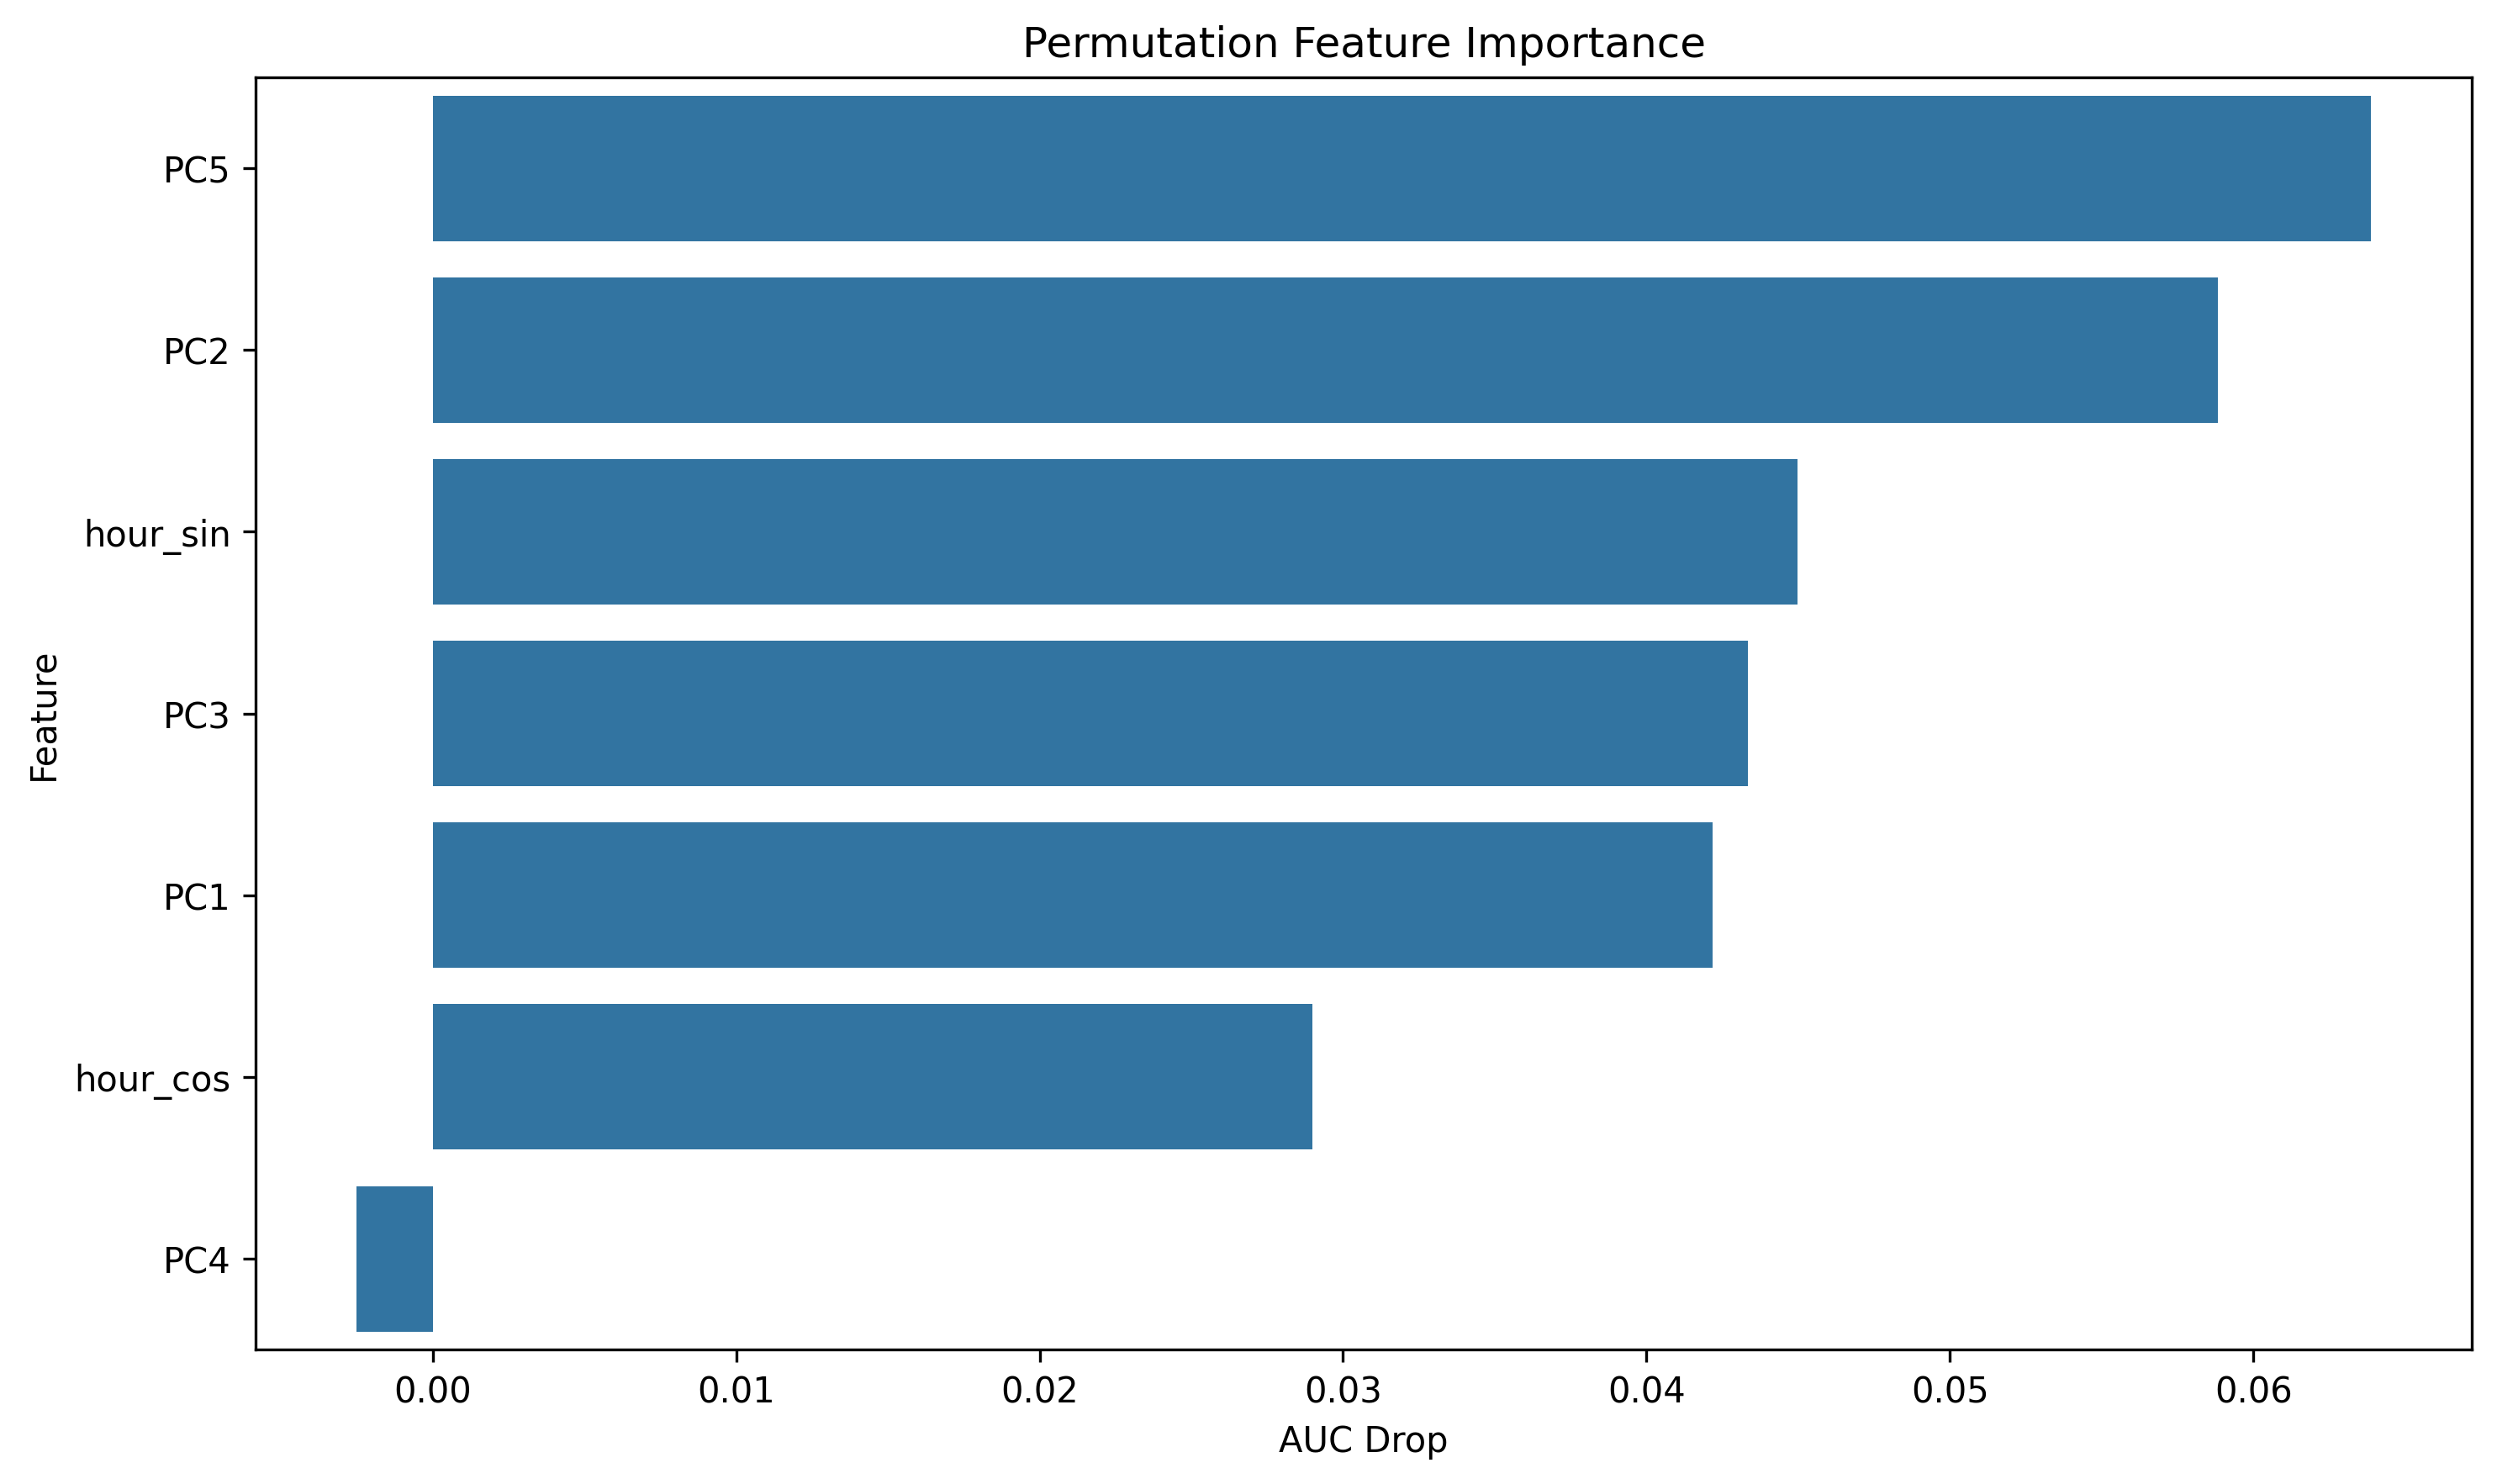

Source data for this figure (header and first rows):
feature, importance
PC5, 0.06388
PC2, 0.05883
hour_sin, 0.04497
PC3, 0.04335
PC1, 0.04217
hour_cos, 0.02899
PC4, -0.002516
